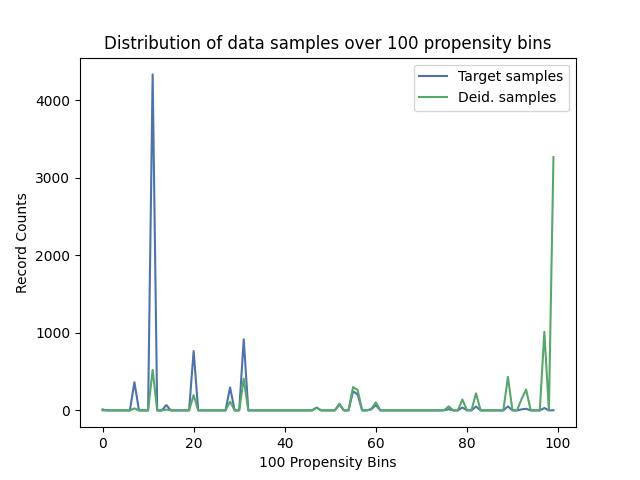

The data file committed next to this chart (first rows):
, Target samples, Deid. samples
0, 12, 0
1, 0, 0
2, 0, 0
3, 0, 0
4, 0, 0
5, 0, 0
6, 0, 0
7, 364, 26
8, 0, 0
9, 0, 0
10, 0, 0
11, 4335, 522
12, 0, 0
13, 0, 0
14, 69, 11
15, 0, 0
16, 0, 0
17, 0, 0
18, 0, 0
19, 0, 0
20, 766, 197
21, 0, 0
22, 0, 0
23, 0, 0
24, 0, 0
25, 0, 0
26, 0, 0
27, 0, 0
28, 297, 113
29, 0, 0
30, 0, 0
31, 918, 409
32, 0, 0
33, 0, 0
34, 0, 0
35, 0, 0
36, 0, 0
37, 0, 0
38, 0, 0
39, 0, 0
40, 0, 0
41, 0, 0
42, 0, 0
43, 0, 0
44, 0, 0
45, 0, 0
46, 0, 0
47, 37, 33
48, 0, 0
49, 0, 0
50, 0, 0
51, 0, 0
52, 77, 85
53, 0, 0
54, 0, 0
55, 247, 301
56, 205, 264
57, 0, 0
58, 0, 0
59, 13, 19
... 40 more rows
